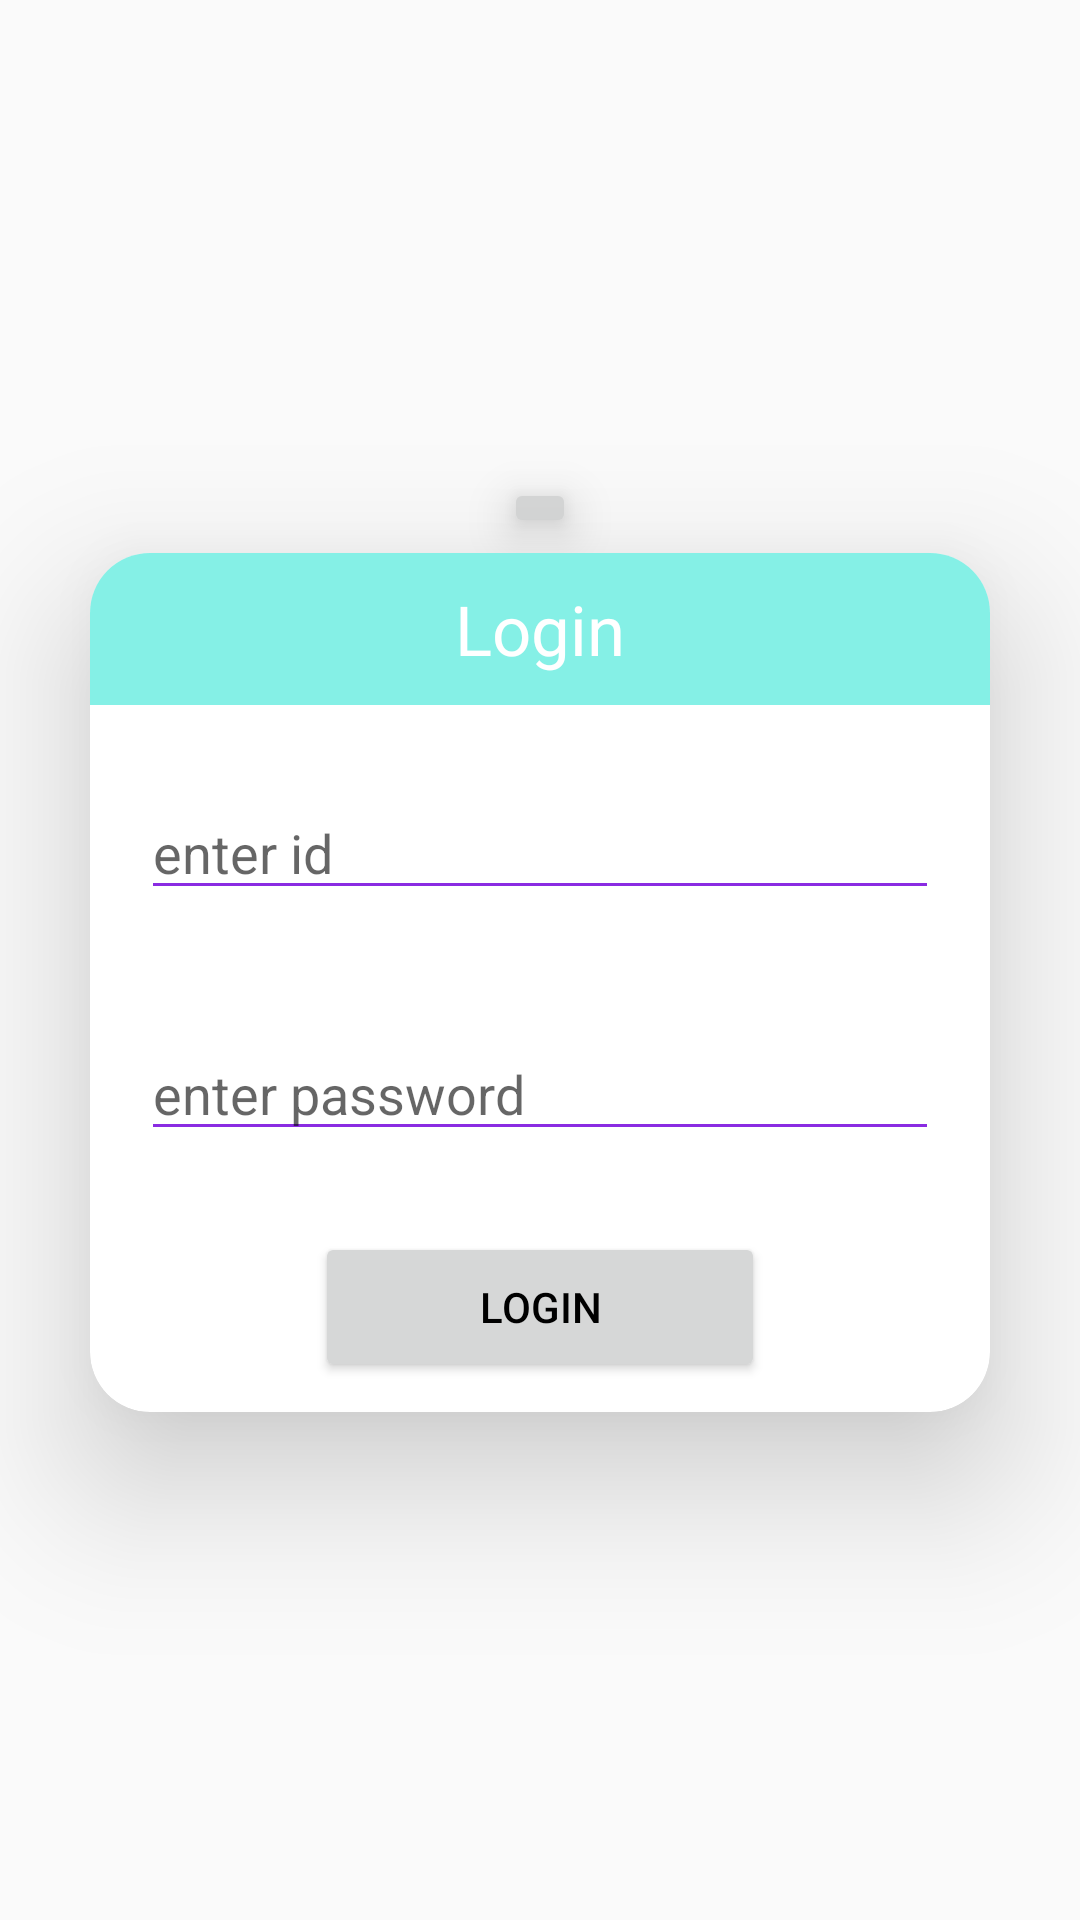

Write the Android layout XML for this screen, with the resource values it uses.
<!-- AndroidManifest.xml: application theme AppTheme -->
<!-- res/layout/adlogin.xml -->
<?xml version="1.0" encoding="utf-8"?>
<LinearLayout xmlns:android="http://schemas.android.com/apk/res/android"
    android:layout_width="match_parent"
    android:layout_height="match_parent"
    xmlns:app="http://schemas.android.com/apk/res-auto"
    android:orientation="vertical"
    android:gravity="center">

    >-->
    <ImageButton
        android:layout_width="wrap_content"
        android:layout_height="wrap_content"
        android:layout_gravity="center"
        android:clickable="false"
        android:elevation="10dp"
        android:layout_marginBottom="5dp"
        ></ImageButton>


    <androidx.cardview.widget.CardView
        android:layout_width="300dp"
        android:layout_height="wrap_content"
        app:cardCornerRadius="20dp"
        app:cardElevation="30dp"
        android:layout_marginTop="0dp"
        android:layout_marginRight="25dp"
        android:layout_marginLeft="25dp"
        android:layout_marginBottom="10dp"
        android:background="@android:color/white"
        >
        <ScrollView
            android:layout_width="match_parent"
            android:layout_height="wrap_content"
            >
            <LinearLayout
                android:layout_width="match_parent"
                android:layout_height="wrap_content"
                android:orientation="vertical"
                >

                <TextView
                    android:layout_width="match_parent"
                    android:layout_height="wrap_content"
                    android:gravity="center"
                    android:padding="10dp"
                    android:layout_gravity="center"
                    android:text="Login"
                    android:textSize="23dp"
                    android:textColor="@android:color/white"
                    android:background="#85F0E6"
                    />
                <LinearLayout
                    android:layout_width="match_parent"
                    android:layout_height="wrap_content"
                    android:layout_gravity="center"
                    android:orientation="horizontal"
                    android:layout_marginTop="10dp"
                    android:layout_marginBottom="5dp"
                    android:gravity="center"
                    android:padding="2dp">

                    <EditText
                        android:id="@+id/regnol"
                        android:layout_width="match_parent"
                        android:layout_height="wrap_content"
                        android:gravity="left"
                        android:backgroundTint="@color/colorPrimary"
                        android:layout_gravity="center"
                        android:enabled="true"
                        android:layout_margin="15dp"
                        android:layout_weight="1"
                        android:hint="enter id"
                        android:inputType="textEmailAddress" />
                </LinearLayout>

                <LinearLayout
                    android:layout_width="match_parent"
                    android:layout_height="wrap_content"
                    android:layout_gravity="center"
                    android:layout_marginTop="0dp"
                    android:orientation="horizontal"
                    android:padding="2dp">
                    
                    
                    
                    
                    
                    
                    
                    
                    
                    
                    
                    <EditText
                        android:id="@+id/passwordl"
                        android:layout_width="wrap_content"
                        android:layout_height="wrap_content"
                        android:gravity="left"
                        android:backgroundTint="@color/colorPrimary"
                        android:enabled="true"
                        android:layout_margin="15dp"
                        android:layout_weight="1"
                        android:hint="enter password"
                        android:inputType="textPassword"
                        android:maxLength="20"
                        ></EditText>
                </LinearLayout>
                <Button
                    android:id="@+id/login"
                    android:layout_width="150dp"
                    android:layout_height="50dp"
                    android:layout_gravity="center_horizontal"
                    android:gravity="center"
                    android:padding="10dp"
                    android:layout_margin="10dp"
                    android:text="Login"
                    android:textColor="@android:color/black">
                </Button>
                
                
                
                
                
                
                
                
                
                
                
                
                

            </LinearLayout>
        </ScrollView>

    </androidx.cardview.widget.CardView>
    
    
    
    
    
    
    
    
    
    
    
    
    

</LinearLayout>
<!-- resources referenced by this layout -->
<resources>
  <color name="colorPrimary">#8A2BE2</color>
  <style name="AppTheme" parent="Theme.AppCompat.Light.DarkActionBar">
          
         
           <item name="colorPrimary">@color/colorPrimary</item>
          <item name="colorPrimaryDark">@color/colorPrimaryDark</item>
          <item name="colorAccent">@color/colorAccent</item>
  
      </style>
  <color name="colorPrimaryDark">#8A2BE2</color>
  <color name="colorAccent">#D81B60</color>
</resources>
